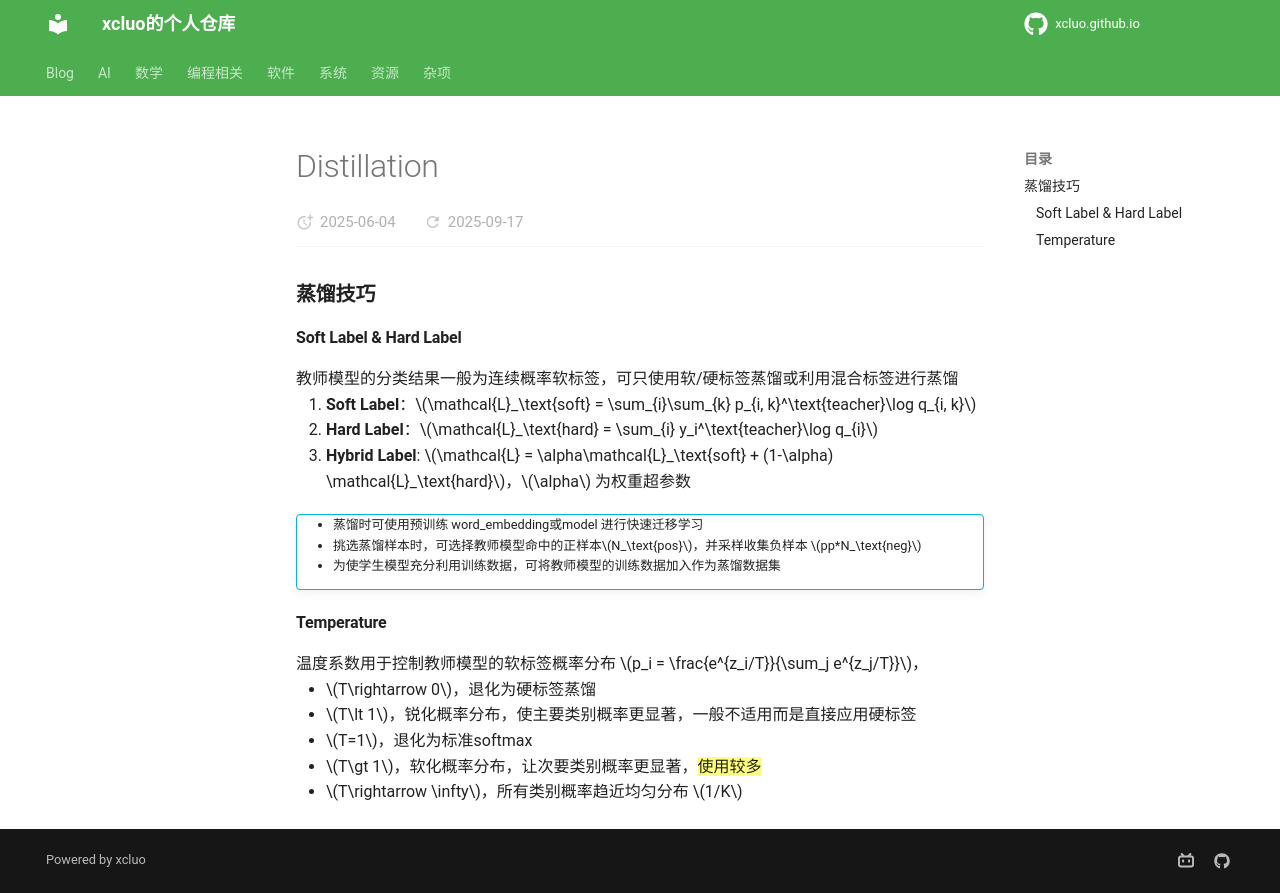

repository: xcluo/xcluo.github.io · page: AI/Paper_Reading/Trick/Light_Weighting/Distillation/distillation.html · generator: mkdocs

### 蒸馏技巧

#### Soft Label & Hard Label
教师模型的分类结果一般为连续概率软标签，可只使用软/硬标签蒸馏或利用混合标签进行蒸馏  


1. **Soft Label**：$\mathcal{L}_\text{soft} = \sum_{i}\sum_{k} p_{i, k}^\text{teacher}\log q_{i, k}$
2. **Hard Label**：$\mathcal{L}_\text{hard} = \sum_{i} y_i^\text{teacher}\log q_{i}$
3. **Hybrid Label**: $\mathcal{L} = \alpha\mathcal{L}_\text{soft} + (1-\alpha) \mathcal{L}_\text{hard}$，$\alpha$ 为权重超参数

!!! info ""
    - 蒸馏时可使用预训练 word_embedding或model 进行快速迁移学习
    - 挑选蒸馏样本时，可选择教师模型命中的正样本$N_\text{pos}$，并采样收集负样本 $pp*N_\text{neg}$
    - 为使学生模型充分利用训练数据，可将教师模型的训练数据加入作为蒸馏数据集


#### Temperature
温度系数用于控制教师模型的软标签概率分布 $p_i = \frac{e^{z_i/T}}{\sum_j e^{z_j/T}}$，

- $T\rightarrow 0$，退化为硬标签蒸馏
- $T\lt 1$，锐化概率分布，使主要类别概率更显著，一般不适用而是直接应用硬标签
- $T=1$，退化为标准softmax
- $T\gt 1$，软化概率分布，让次要类别概率更显著，==使用较多==
- $T\rightarrow \infty$，所有类别概率趋近均匀分布 $1/K$
